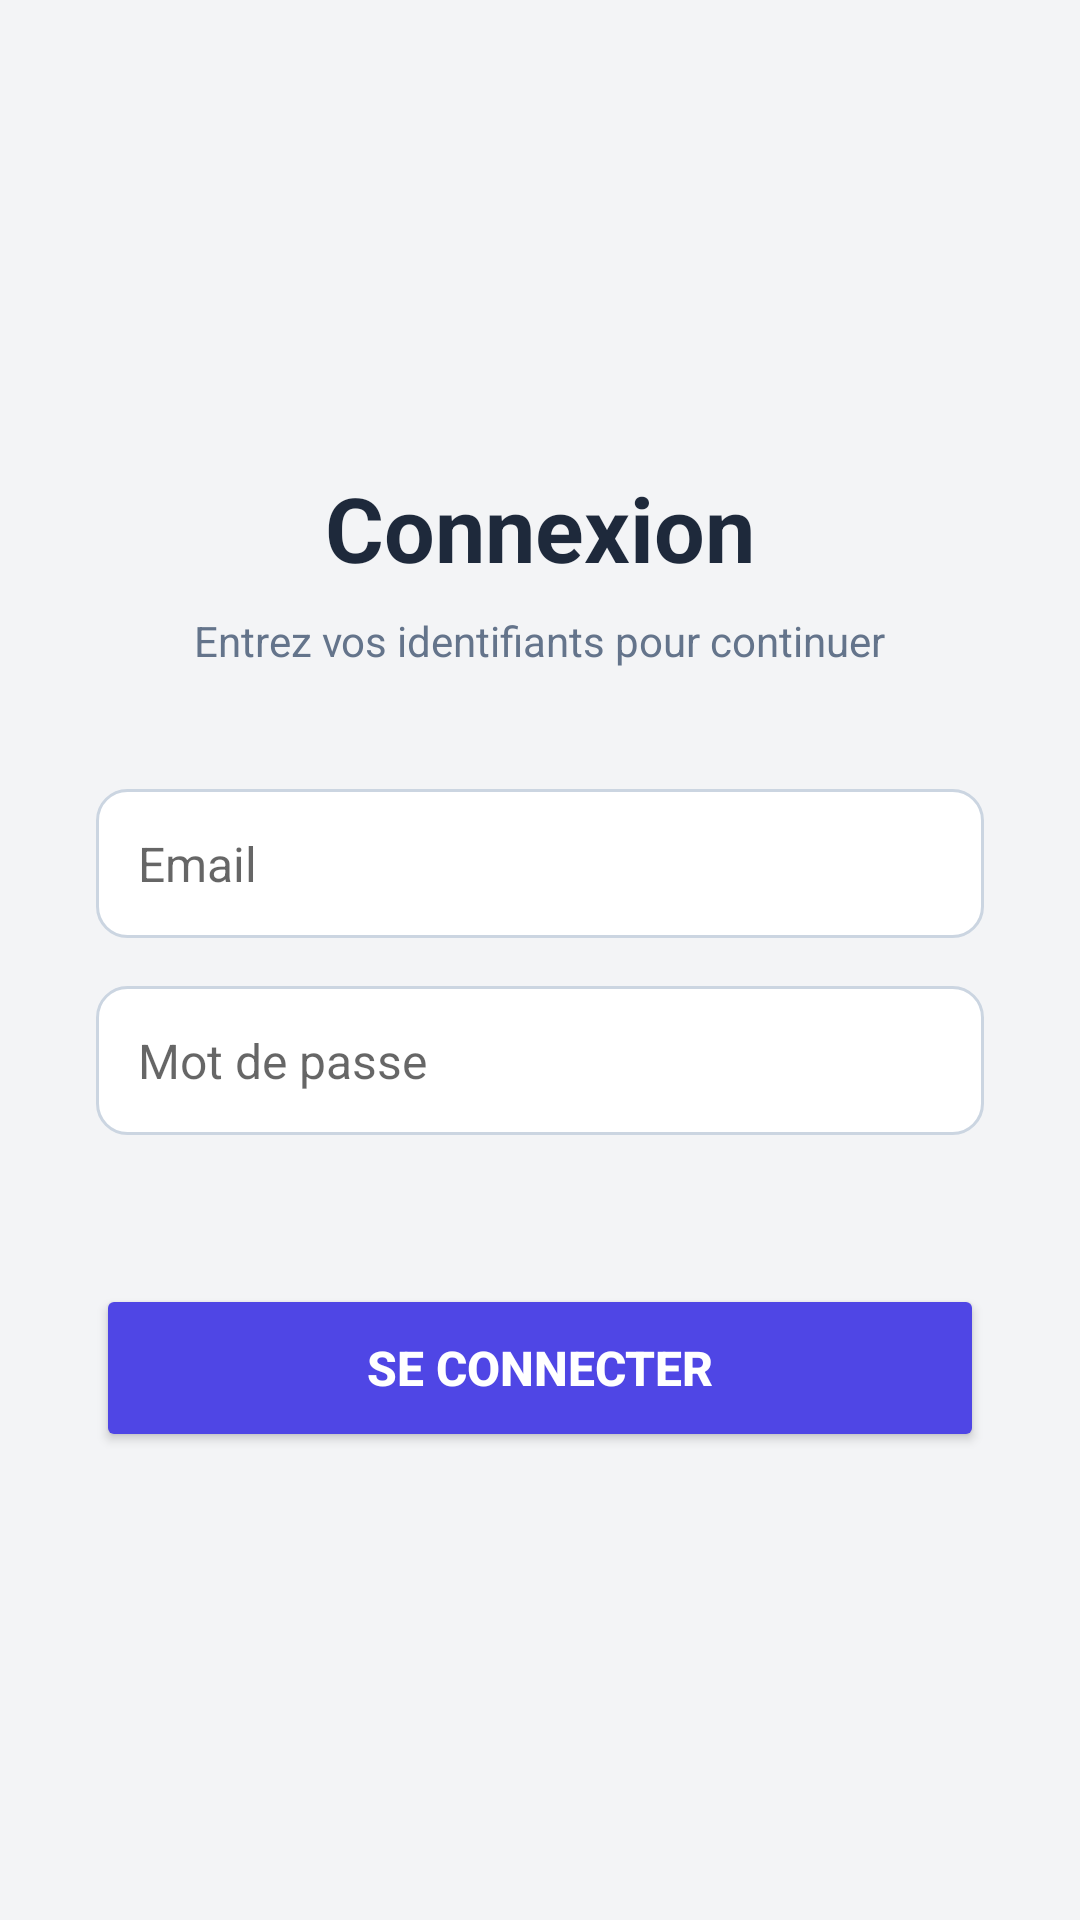

Produce the Android XML layout that renders to this screen, including the resource entries it uses.
<!-- AndroidManifest.xml: activity theme Theme.ProjWeb -->
<!-- res/layout/activity_login.xml -->
<?xml version="1.0" encoding="utf-8"?>
<LinearLayout xmlns:android="http://schemas.android.com/apk/res/android"
    android:layout_width="match_parent"
    android:layout_height="match_parent"
    android:orientation="vertical"
    android:gravity="center"
    android:padding="32dp"
    android:background="#F3F4F6">

    
    <TextView
        android:layout_width="wrap_content"
        android:layout_height="wrap_content"
        android:text="Connexion"
        android:textSize="30sp"
        android:textStyle="bold"
        android:textColor="#1E293B"
        android:layout_marginBottom="8dp"/>

    
    <TextView
        android:layout_width="wrap_content"
        android:layout_height="wrap_content"
        android:text="Entrez vos identifiants pour continuer"
        android:textSize="14sp"
        android:textColor="#64748B"
        android:layout_marginBottom="40dp"/>

    
    <EditText
        android:id="@+id/etEmail"
        android:layout_width="match_parent"
        android:layout_height="wrap_content"
        android:hint="Email"
        android:inputType="textEmailAddress"
        android:padding="14dp"
        android:background="@drawable/bg_input"
        android:layout_marginBottom="16dp"
        android:textSize="16sp"/>

    
    <EditText
        android:id="@+id/etPassword"
        android:layout_width="match_parent"
        android:layout_height="wrap_content"
        android:hint="Mot de passe"
        android:inputType="textPassword"
        android:padding="14dp"
        android:background="@drawable/bg_input"
        android:layout_marginBottom="8dp"
        android:textSize="16sp"/>

    
    <TextView
        android:id="@+id/tvErreur"
        android:layout_width="wrap_content"
        android:layout_height="wrap_content"
        android:text=""
        android:textColor="#EF4444"
        android:textSize="13sp"
        android:layout_marginBottom="24dp"/>

    
    <Button
        android:id="@+id/btnConnecter"
        android:layout_width="match_parent"
        android:layout_height="56dp"
        android:text="Se connecter"
        android:textSize="16sp"
        android:textStyle="bold"
        android:backgroundTint="#4F46E5"
        android:textColor="#FFFFFF"/>

</LinearLayout>
<!-- resources referenced by this layout -->
<resources>
  <!-- drawable bg_input (drawable) -->
  <?xml version="1.0" encoding="utf-8"?>
  <shape xmlns:android="http://schemas.android.com/apk/res/android">
      <solid android:color="#FFFFFF"/>
      <corners android:radius="10dp"/>
      <stroke android:width="1dp" android:color="#CBD5E1"/>
  </shape>
  <style name="Theme.ProjWeb" parent="Theme.MaterialComponents.Light.NoActionBar" />
</resources>
